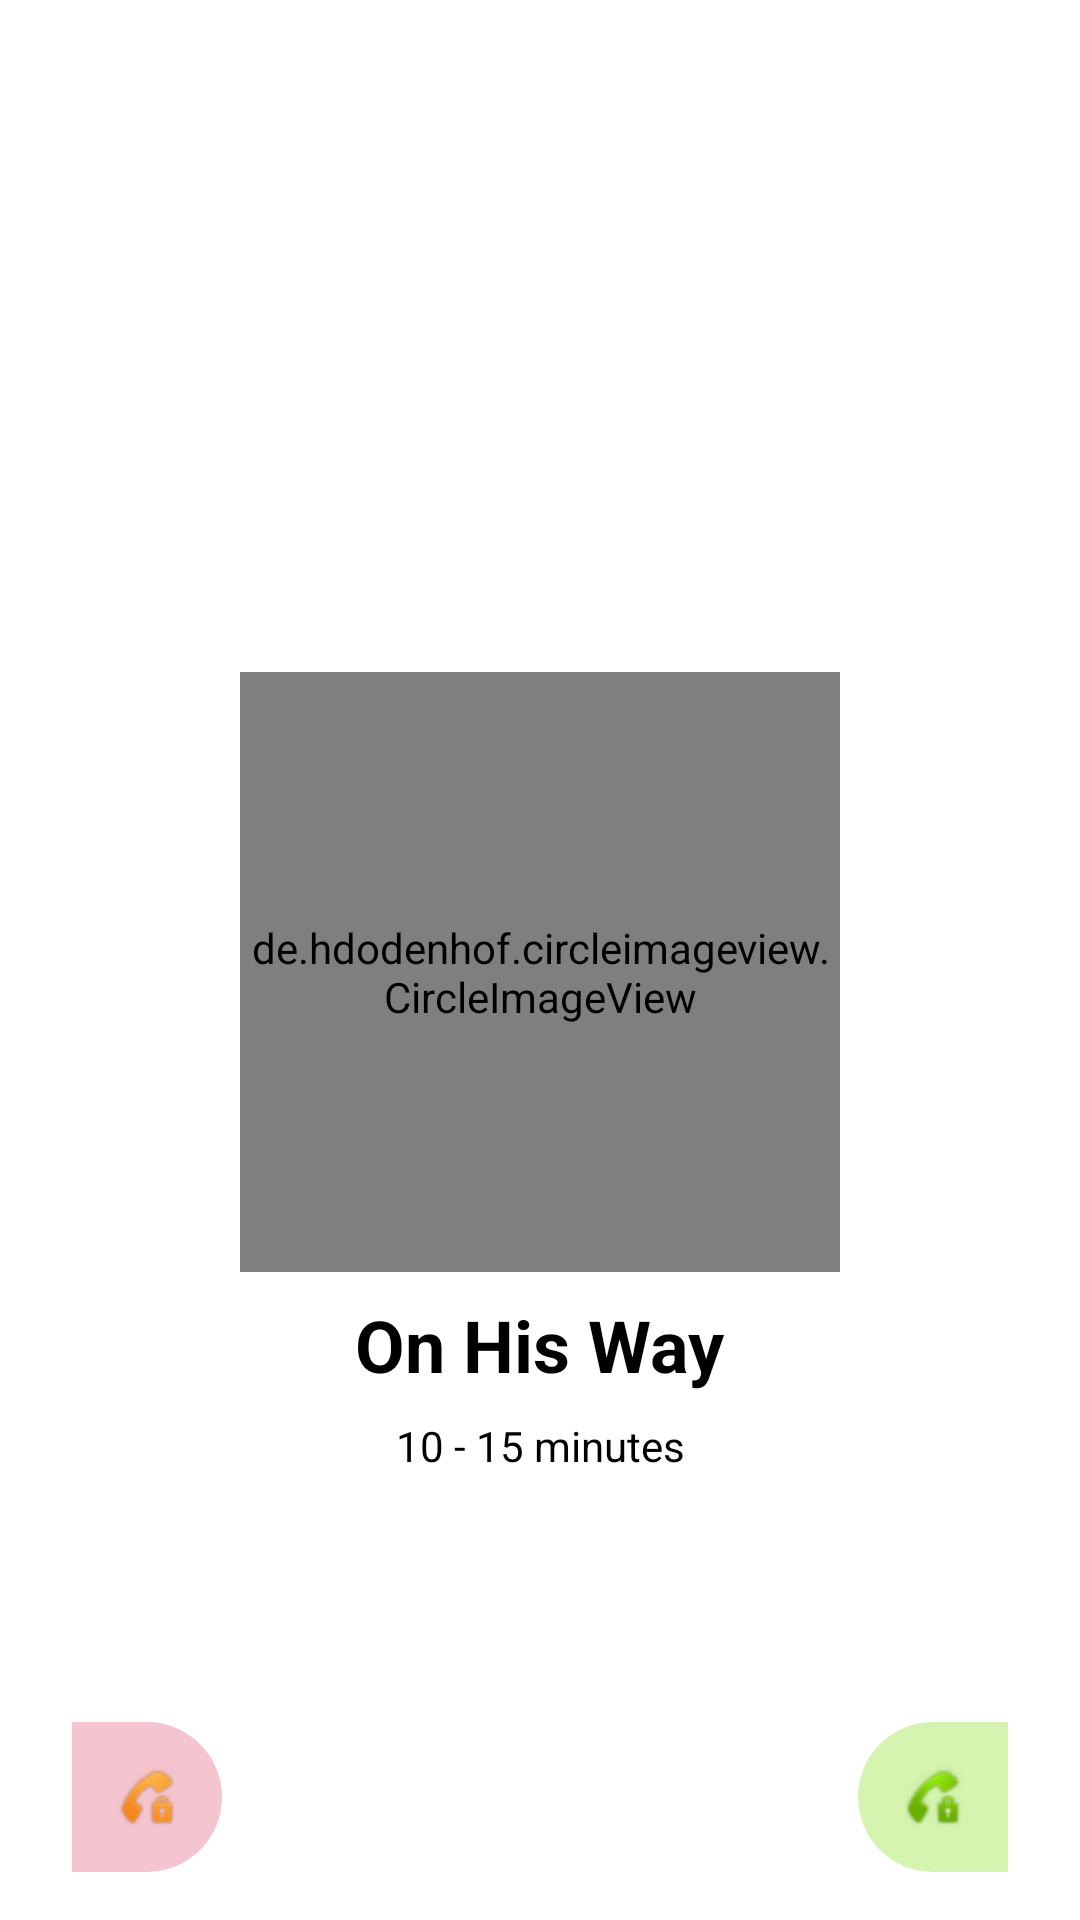

Produce the Android XML layout that renders to this screen, including the resource entries it uses.
<!-- AndroidManifest.xml: application theme AppTheme -->
<!-- res/layout/activity_gps.xml -->
<?xml version="1.0" encoding="utf-8"?>
<androidx.core.widget.NestedScrollView xmlns:android="http://schemas.android.com/apk/res/android"
    xmlns:app="http://schemas.android.com/apk/res-auto"
    xmlns:tools="http://schemas.android.com/tools"
    android:layout_width="match_parent"
    android:layout_height="match_parent"
    android:fillViewport="true"
    tools:context=".views.gps.GpsActivity">

    <androidx.constraintlayout.widget.ConstraintLayout
        android:layout_width="match_parent"
        android:layout_height="match_parent">

        <ImageView
            android:id="@+id/imageView17"
            android:layout_width="match_parent"
            android:layout_height="match_parent"
            android:adjustViewBounds="true"
            android:scaleType="centerCrop"
            android:src="@drawable/gps" />

        <View
            android:id="@+id/view10"
            android:layout_width="match_parent"
            android:layout_height="@dimen/dp300"
            android:layout_marginStart="@dimen/dp24"
            android:layout_marginEnd="@dimen/dp24"
            android:layout_marginBottom="@dimen/dp16"
            android:background="@drawable/background_gps"
            app:layout_constraintBottom_toBottomOf="parent"
            app:layout_constraintEnd_toEndOf="parent"
            app:layout_constraintStart_toStartOf="parent" />

        <de.hdodenhof.circleimageview.CircleImageView
            android:id="@+id/logo_image"
            android:layout_width="@dimen/dp200"
            android:layout_height="@dimen/dp200"
            android:layout_centerInParent="true"
            android:src="@drawable/tr"
            app:civ_border_color="#0099CC"
            app:civ_border_width="@dimen/dp2"
            app:layout_constraintBottom_toTopOf="@+id/view10"
            app:layout_constraintEnd_toEndOf="@+id/view10"
            app:layout_constraintStart_toStartOf="@+id/view10"
            app:layout_constraintTop_toTopOf="@+id/view10" />

        <TextView
            android:id="@+id/textView20"
            android:layout_width="wrap_content"
            android:layout_height="wrap_content"
            android:layout_marginTop="@dimen/dp8"
            android:text="@string/on_his_way"
            android:textColor="@color/black"
            android:textSize="@dimen/sp24"
            android:textStyle="bold"
            app:layout_constraintEnd_toEndOf="@+id/logo_image"
            app:layout_constraintStart_toStartOf="@+id/logo_image"
            app:layout_constraintTop_toBottomOf="@+id/logo_image" />

        <TextView
            android:id="@+id/textView21"
            android:layout_width="wrap_content"
            android:layout_height="wrap_content"
            android:layout_marginTop="@dimen/dp8"
            android:text="@string/_10_15_minutes"
            android:textColor="@color/black"
            app:layout_constraintEnd_toEndOf="@+id/textView20"
            app:layout_constraintStart_toStartOf="@+id/textView20"
            app:layout_constraintTop_toBottomOf="@+id/textView20" />

        <View
            android:id="@+id/view11"
            android:layout_width="@dimen/dp50"
            android:layout_height="@dimen/dp50"
            android:background="@drawable/background_gps_left"
            app:layout_constraintBottom_toBottomOf="@+id/view10"
            app:layout_constraintEnd_toEndOf="@+id/view10" />

        <ImageView
            android:id="@+id/imageView15"
            android:layout_width="wrap_content"
            android:layout_height="wrap_content"
            app:layout_constraintBottom_toBottomOf="@+id/view11"
            app:layout_constraintEnd_toEndOf="@+id/view11"
            app:layout_constraintStart_toStartOf="@+id/view11"
            app:layout_constraintTop_toTopOf="@+id/view11"
            app:srcCompat="@android:drawable/stat_sys_vp_phone_call" />


        <View
            android:id="@+id/view12"
            android:layout_width="@dimen/dp50"
            android:layout_height="@dimen/dp50"
            android:background="@drawable/background_gps_right"
            app:layout_constraintBottom_toBottomOf="@+id/view10"
            app:layout_constraintStart_toStartOf="@+id/view10" />

        <ImageView
            android:id="@+id/imageView16"
            android:layout_width="wrap_content"
            android:layout_height="wrap_content"
            app:layout_constraintBottom_toBottomOf="@+id/view12"
            app:layout_constraintEnd_toEndOf="@+id/view12"
            app:layout_constraintStart_toStartOf="@+id/view12"
            app:layout_constraintTop_toTopOf="@+id/view12"
            app:srcCompat="@android:drawable/stat_sys_vp_phone_call_on_hold" />

    </androidx.constraintlayout.widget.ConstraintLayout>
</androidx.core.widget.NestedScrollView>
<!-- resources referenced by this layout -->
<resources>
  <color name="black">#000</color>
  <dimen name="dp16">16dp</dimen>
  <dimen name="dp2">2dp</dimen>
  <dimen name="dp200">200dp</dimen>
  <dimen name="dp24">24dp</dimen>
  <dimen name="dp300">300dp</dimen>
  <dimen name="dp50">50dp</dimen>
  <dimen name="dp8">8dp</dimen>
  <dimen name="sp24">24sp</dimen>
  <!-- drawable background_gps_left (drawable) -->
  <?xml version="1.0" encoding="utf-8"?>
  <shape xmlns:android="http://schemas.android.com/apk/res/android"
      android:shape="rectangle">
      <solid android:color="@color/lightGreen"/>
      <corners android:topLeftRadius="50dp"
          android:bottomLeftRadius="50dp"/>
  
  </shape>
  <!-- drawable background_gps_right (drawable) -->
  <?xml version="1.0" encoding="utf-8"?>
  <shape xmlns:android="http://schemas.android.com/apk/res/android"
      android:shape="rectangle">
      <solid android:color="@color/lightRose"/>
      <corners android:topRightRadius="50dp"
          android:bottomRightRadius="50dp"/>
  
  </shape>
  <string name="_10_15_minutes">10 - 15 minutes</string>
  <string name="on_his_way">On His Way</string>
  <style name="AppTheme" parent="Theme.MaterialComponents.Light.NoActionBar">
          
          <item name="colorPrimary">@android:color/transparent</item>
          <item name="colorPrimaryDark">#4D359BEC</item>
          <item name="colorAccent">@color/colorAccent</item>
      </style>
  <color name="lightGreen">#D4F4AF</color>
  <color name="lightRose">#F4C4CF</color>
  <color name="colorAccent">#03DAC5</color>
</resources>
